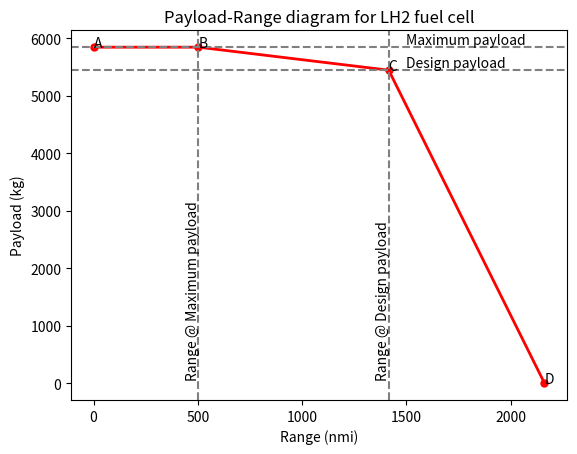

The matplotlib source for this figure:
import numpy as np
from matplotlib import pyplot as plt

prop_system = 1  # put 1 for LH2 fuel cell, 2 for LH2 combustion

g = 9.80665

# Masses Aircraft --> Payload - constant for all configurations

m_pldes = 5443  # Payload mass designed for

# Masses Aircraft --> Max, empty, fuel - per propulsion system
# fuel = 555, tank = 666
if prop_system == 1:  # LH2 fuel cell
    m_fh = 803 # LH2 mass in kg
    m_tank = 0.5*m_fh
    m_oe = (12727.3) + m_tank # Operating empty mass + tank mass
    m_mto = (19391 - 555 - 666) + m_fh + m_tank
    m_fk = 0   # Kerosene mass in kg
    m_plmax = m_pldes * 1.0735
if prop_system == 2:    # LH2 Combustion
    m_mto = 19223  # in kg --> Max take off
    m_oe = 12512  # in kg --> Operating empty
    m_fh = 1268  # in kg --> Fuel mass
    m_fk = 0
    m_plmax = m_pldes * 1.121

if prop_system == 3:   # LH2_Kerosene fuel cell
    m_oe = 14643  # Operating empty mass
    m_mto = 21207
    m_fk = 390 # Kerosene mass in kg
    m_fh = 445 # LH2 mass in kg
    m_plmax = m_pldes * 1.064

# Propulsion charecteristics
n_pk =  0.85                            #Propulsive efficiency twin turboprop
n_ph = 0.85                             #Propulsive efficiency twin turboprop
e_fk = 42.9 * 10**6                     # Specific Energy - kerosene
e_fh = 120 * 10**6                      # specific energy - hydrogen
print(m_mto, m_oe, m_fh)

if prop_system == 1:    # LH2 fuel cell
    n_engh = 0.6*0.97*0.995*0.85*0.95       # Efficiency engine - hydrogen fuel cell w/o kerosene
    n_engk = 0
if prop_system == 2:    # LH2 Combustion
    n_engh = 0.3
    n_engk = 0
if prop_system == 3:    # LH2_Kerosene fuel cell
    n_engk = 0.39*0.9*0.99                  # Efficiency engine - kerosene in fuel cell system
    n_engh = 0.6*0.97*(0.995**2)*0.85*0.95       # Efficiency engine - hydrogen fuel cell w kerosene


#Ratio of hydrogen-to-kerosene
ratio_h = m_fh/(m_fh+m_fk)
ratio_k = m_fk/(m_fh+m_fk)

#PSFC = 0.48*(0.45/(745*3600))
# n_engk = (1/e_fk)*(1/PSFC)
# n_engh = (1/e_fh)*(1/PSFC)

#Aerodynamic charecteristics
LD_crs = 16.7                            # Lift to drag ratio during cruise
#L_D = 16                                  #Lift to drag ratio

# Mission Charecteristics
V_cr = 141.471   # in m/s
h_cr = 8534.4    # in m
R_nom = 1852000  # in m ---> Design range - 1000nmi
f_con = 5/100
R_div = 85200   # in m ---> 100nmi
t_E =  45 * 60    # in seconds - endurance time


# #Point A


#Point B (Range at Max Payload)

m_fB = m_mto - m_oe - m_plmax
m_fhB = ratio_h *m_fB
m_fkB  = ratio_k*m_fB
#R_b1 = n_engh * n_ph * (L_D) * (e_fh/g) * np.log((m_oe + m_plmax + m_fB)/(m_oe + m_plmax))
R_b2 = ((n_engh * n_ph * (LD_crs) * (e_fh /g) * np.log((m_oe + m_pldes + m_fhB)/(m_oe + m_pldes))) +  (n_engk * n_pk * (LD_crs) * (e_fk /g) * np.log((m_oe + m_pldes + m_fkB)/(m_oe + m_pldes))))

R_lostB2 = (1/0.7) * (LD_crs) * (h_cr + ((V_cr **2)/(2*g)))
R_eqB2 = ((R_b2 + R_lostB2)*(1+f_con)) + (1.2*R_div) + (t_E * V_cr)
R_auxB2 = R_eqB2 - R_b2
R_b = R_b2 - R_auxB2
#print(R_lostB)
#print(R_eqB)
#print(R_auxB)
#print(m_f)

#Point C (Design Range)
R_lost2 = (1/0.7) * (LD_crs) * (h_cr + ((V_cr **2)/(2*g)))
R_eq2 = ((R_nom + R_lost2)*(1+f_con)) + (1.2*R_div) + (t_E * V_cr)
R_aux2 = R_eq2 - R_nom
# m_fh = ((m_mto * (1 - np.exp(-R_nom / (n_engh * n_ph * (e_fh /g) * (L_D)))))*ratio_h)
# m_fk =  ((m_mto * (1 - np.exp(-R_nom / (n_engk * n_pk * (e_fk /g) * (L_D)))))*ratio_k)
R_c = ((n_engh * n_ph * (LD_crs) * (e_fh /g) * np.log((m_oe + m_pldes + m_fh)/(m_oe + m_pldes))) +  (n_engk * n_pk * (LD_crs) * (e_fk /g) * np.log((m_oe + m_pldes + m_fk)/(m_oe + m_pldes))))   - R_aux2


# print(R_lost2)
# print(R_eq2)
# print(R_aux2)
# print("Rc", R_c2)

#Point D (Ferry Range)
R_d = ((n_engh * n_ph * (LD_crs) * (e_fh /g) * np.log((m_oe  + m_fh)/(m_oe )))+ (n_engk * n_pk * (LD_crs) * (e_fk /g) * np.log((m_oe  + m_fk)/(m_oe )))) - R_aux2

#print(R_d2)

ranges = np.array([0, R_b/1852, R_c/1852, R_d/1852])
plmasses = np.array([m_plmax, m_plmax, m_pldes,0])

print(ranges, plmasses)
#Constructing the actual plot

# plotting the points


# giving a title to my graph
if prop_system == 1:
    plt.plot(ranges, plmasses, color='red', linewidth=2,
             marker='o', markerfacecolor='red', markersize=5)
    plt.title('Payload-Range diagram for LH2 fuel cell')
if prop_system == 2:
    plt.plot(ranges, plmasses, color='green', linewidth=2,
             marker='o', markerfacecolor='green', markersize=5)
    plt.title('Payload-Range diagram for LH2 Combustion')
if prop_system == 3:
    plt.plot(ranges, plmasses, color='blue', linewidth=2,
             marker='o', markerfacecolor='blue', markersize=5)
    plt.title('Payload-Range diagram for LH2-Kerosene Fuel cell')

n = ['A','B','C','D']
for i, txt in enumerate(n):
    plt.annotate(txt, (ranges[i], plmasses[i]))

plt.axhline(y = plmasses[2], color = 'grey', linestyle = '--')
plt.annotate('Design payload', xy = (1500, plmasses[2] + 50))
plt.axhline(y = plmasses[1], color = 'grey', linestyle = '--')
plt.annotate('Maximum payload', xy = (1500, plmasses[1] + 50))

plt.axvline(x = ranges[2], color = 'grey', linestyle = '--')
plt.annotate('Range @ Design payload', xy = (ranges[2] - 60, 100), rotation = 'vertical')
plt.axvline(x = ranges[1], color = 'grey', linestyle = '--')
plt.annotate('Range @ Maximum payload', xy = (ranges[1] - 60, 100), rotation = 'vertical')

# naming the x axis
plt.xlabel('Range (nmi)')
# naming the y axis
plt.ylabel('Payload (kg)')

# function to show the plot
plt.show()
